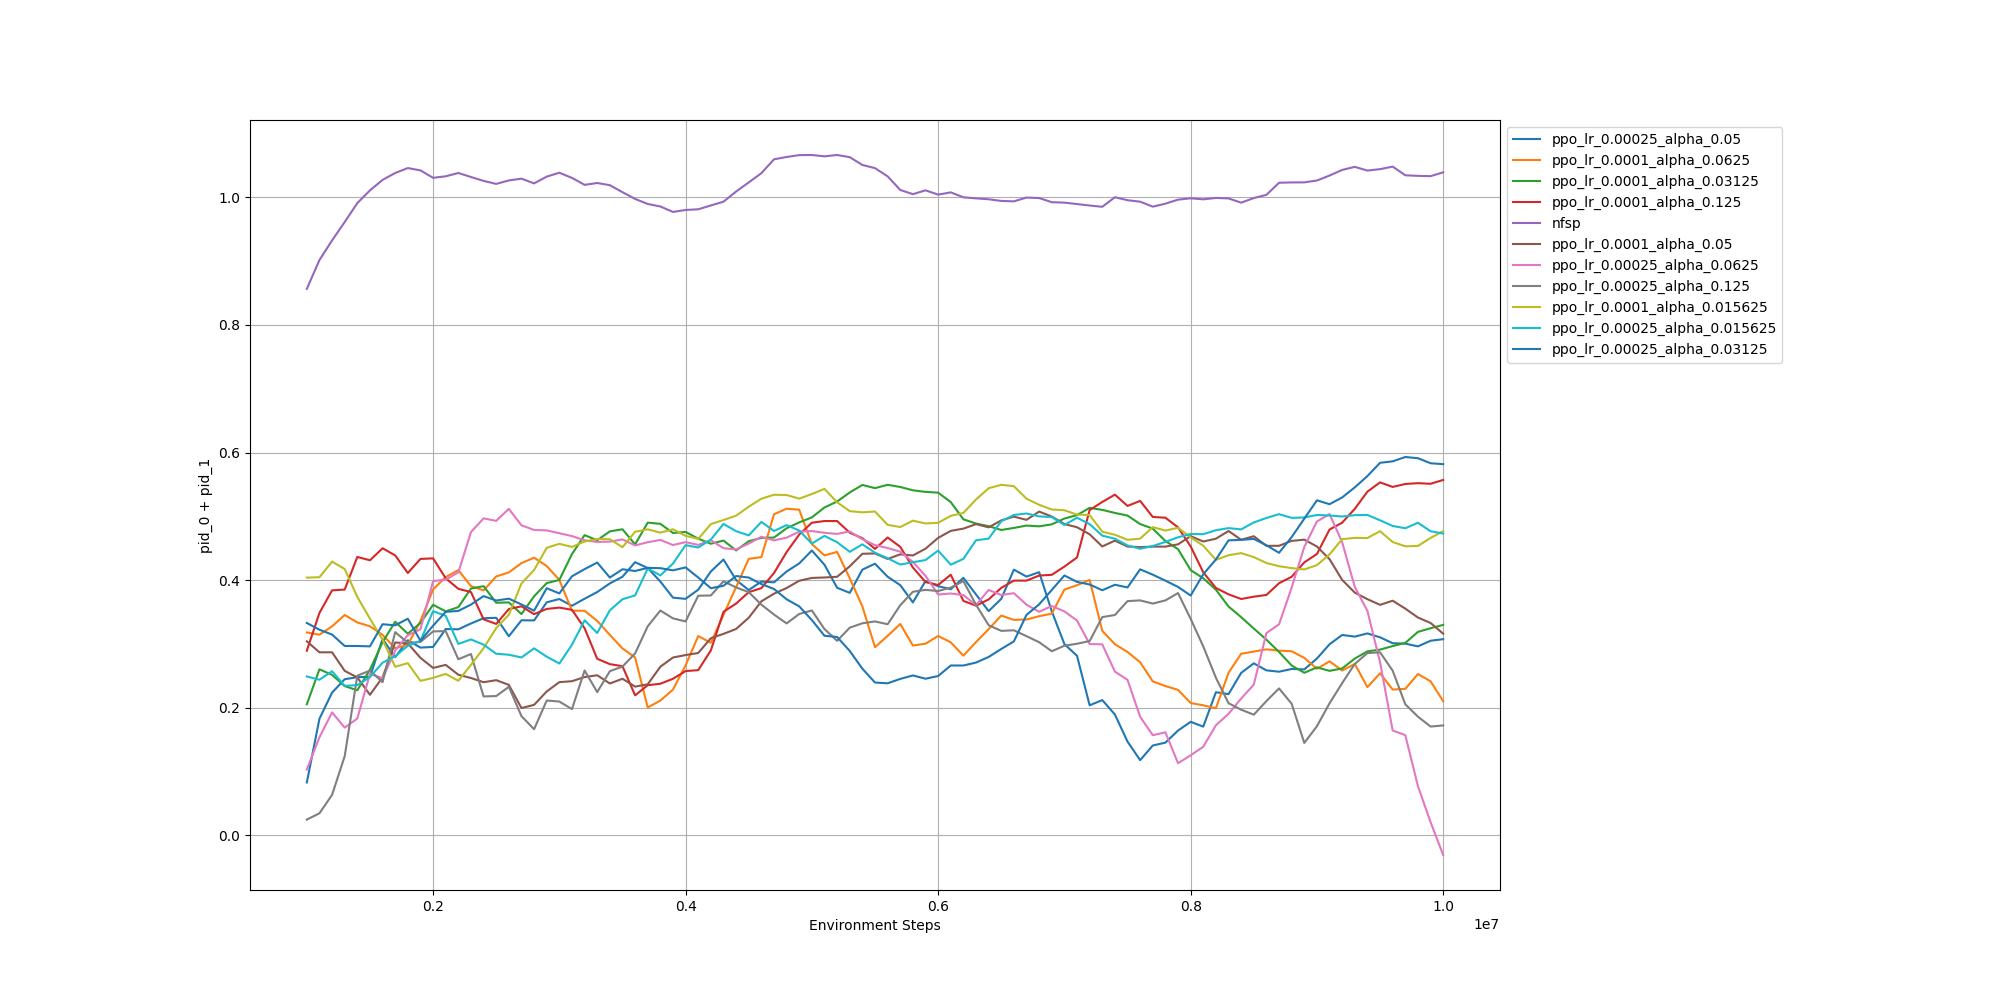

Values plotted in this chart, from the file beside it:
, ppo_lr_0.00025_alpha_0.05, ppo_lr_0.0001_alpha_0.0625, ppo_lr_0.0001_alpha_0.03125, ppo_lr_0.0001_alpha_0.125, nfsp, ppo_lr_0.0001_alpha_0.05, ppo_lr_0.00025_alpha_0.0625, ppo_lr_0.00025_alpha_0.125, ppo_lr_0.0001_alpha_0.015625, ppo_lr_0.00025_alpha_0.015625, ppo_lr_0.00025_alpha_0.03125
100000, -0.681, 0.39, -0.308, 0.013, 0.576, 0.432, 0.028, 0.233, 0.351, 0.339, 0.172
200000, -0.167, 0.292, 0.313, 0.149, 0.722, 0.391, 0.002, 0.044, 0.238, 0.351, 0.415
300000, 0.027, 0.468, 0.331, 0.522, 0.75, 0.539, 0.174, -0.28, 0.342, 0.608, 0.373
400000, 0.178, 0.536, 0.443, 0.234, 0.745, 0.488, 0.134, -0.365, 0.476, 0.252, 0.46
500000, 0.345, 0.29, 0.361, 0.525, 0.885, 0.426, -0.261, 0.137, 0.494, 0.279, 0.431
600000, -0.227, 0.437, 0.214, 0.178, 0.889, 0.201, 0.343, 0.31, 0.453, 0.002, 0.022
700000, 0.491, 0.437, 0.066, 0.312, 0.916, 0.095, 0.25, -0.416, 0.439, 0.145, 0.368
800000, 0.252, 0.275, 0.407, 0.726, 1.032, 0.016, 0.227, 0.452, 0.334, 0.167, 0.405
900000, 0.284, 0.072, 0.186, -0.009, 0.969, 0.164, 0.401, -0.068, 0.475, 0.382, 0.439
1000000, 0.325, -0.018, 0.04, 0.243, 1.082, 0.288, -0.268, 0.198, 0.437, -0.036, 0.243
1100000, 0.318, 0.355, 0.24, 0.605, 1.028, 0.26, 0.534, 0.332, 0.357, 0.288, 0.066
1200000, 0.243, 0.423, 0.226, 0.503, 1.03, 0.391, 0.392, 0.333, 0.483, 0.484, 0.339
1300000, 0.237, 0.646, 0.155, 0.535, 1.038, 0.248, -0.065, 0.326, 0.226, 0.379, 0.194
1400000, 0.21, 0.419, 0.378, 0.745, 1.042, 0.384, 0.277, 0.897, 0.039, 0.264, 0.46
1500000, 0.35, 0.23, 0.683, 0.473, 1.084, 0.155, 0.44, 0.218, 0.152, 0.404, 0.425
1600000, 0.367, 0.302, 0.645, 0.366, 1.054, 0.474, 0.273, 0.128, 0.123, 0.229, 0.369
1700000, 0.206, 0.227, 0.387, 0.2, 1.024, 0.642, 0.685, 0.368, 0.015, 0.246, 0.351
1800000, 0.517, 0.33, 0.219, 0.45, 1.109, 0.001, 0.467, 0.284, 0.391, 0.329, 0.509
1900000, 0.169, 0.445, 0.356, 0.212, 0.933, -0.062, 0.494, -0.053, 0.197, 0.459, 0.094
2000000, 0.335, 0.476, 0.324, 0.252, 0.965, 0.13, 0.487, 0.362, 0.484, 0.431, 0.478
2100000, 0.599, 0.55, 0.137, 0.292, 1.052, 0.308, 0.558, 0.338, 0.419, 0.215, 0.283
2200000, 0.238, 0.532, 0.292, 0.338, 1.082, 0.236, 0.505, -0.109, 0.375, 0.043, 0.354
2300000, 0.329, 0.394, 0.447, 0.485, 0.975, 0.197, 0.567, 0.408, 0.476, 0.45, 0.293
2400000, 0.292, 0.353, 0.415, 0.317, 0.981, 0.318, 0.492, 0.232, 0.301, 0.182, 0.593
2500000, 0.357, 0.448, 0.423, 0.401, 1.037, 0.187, 0.401, 0.224, 0.468, 0.261, 0.356
2600000, 0.078, 0.366, 0.65, 0.599, 1.108, 0.4, 0.461, 0.273, 0.331, 0.214, 0.398
2700000, 0.456, 0.372, 0.204, 0.243, 1.052, 0.279, 0.427, -0.092, 0.506, 0.203, 0.26
2800000, 0.515, 0.416, 0.498, 0.327, 1.035, 0.051, 0.394, 0.079, 0.601, 0.472, 0.411
2900000, 0.453, 0.313, 0.563, 0.294, 1.039, 0.148, 0.487, 0.397, 0.545, 0.328, 0.447
3000000, 0.386, 0.259, 0.373, 0.273, 1.026, 0.276, 0.443, 0.346, 0.547, 0.324, 0.396
3100000, 0.493, 0.068, 0.544, 0.257, 0.971, 0.323, 0.513, 0.219, 0.37, 0.51, 0.552
3200000, 0.349, 0.53, 0.588, 0.049, 0.973, 0.301, 0.439, 0.497, 0.46, 0.426, 0.466
3300000, 0.434, 0.235, 0.367, 0.006, 1.004, 0.225, 0.541, 0.069, 0.516, 0.251, 0.396
3400000, 0.427, 0.134, 0.554, 0.233, 0.947, 0.189, 0.497, 0.56, 0.296, 0.537, 0.358
3500000, 0.462, 0.236, 0.456, 0.37, 0.927, 0.261, 0.436, 0.296, 0.344, 0.435, 0.486
3600000, 0.306, 0.224, 0.413, 0.141, 1.003, 0.277, 0.367, 0.479, 0.573, 0.274, 0.371
3700000, 0.364, -0.412, 0.545, 0.402, 0.972, 0.315, 0.477, 0.334, 0.544, 0.625, 0.309
3800000, 0.303, 0.524, 0.479, 0.35, 0.996, 0.327, 0.43, 0.326, 0.549, 0.364, 0.406
3900000, 0.201, 0.486, 0.42, 0.372, 0.953, 0.292, 0.407, 0.274, 0.598, 0.513, 0.413
4000000, 0.367, 0.639, 0.389, 0.394, 1.057, 0.315, 0.488, 0.298, 0.444, 0.613, 0.442
4100000, 0.637, 0.527, 0.439, 0.271, 0.982, 0.355, 0.47, 0.622, 0.322, 0.473, 0.393
4200000, 0.634, 0.424, 0.508, 0.359, 1.033, 0.533, 0.513, 0.501, 0.692, 0.551, 0.299
4300000, 0.622, 0.674, 0.417, 0.611, 1.063, 0.293, 0.415, 0.291, 0.58, 0.496, 0.434
4400000, 0.105, 0.568, 0.399, 0.362, 1.106, 0.266, 0.478, 0.464, 0.364, 0.423, 0.511
4500000, 0.305, 0.679, 0.601, 0.549, 1.07, 0.437, 0.527, 0.222, 0.485, 0.369, 0.462
4600000, 0.439, 0.251, 0.464, 0.204, 1.148, 0.534, 0.475, 0.283, 0.698, 0.485, 0.269
4700000, 0.352, 0.26, 0.551, 0.639, 1.189, 0.435, 0.42, 0.179, 0.606, 0.483, 0.232
4800000, 0.473, 0.612, 0.625, 0.678, 1.033, 0.416, 0.472, 0.187, 0.545, 0.456, 0.244
4900000, 0.328, 0.469, 0.512, 0.648, 0.982, 0.406, 0.503, 0.422, 0.541, 0.428, 0.302
5000000, 0.569, 0.1, 0.467, 0.579, 1.059, 0.359, 0.496, 0.353, 0.517, 0.409, 0.227
5100000, 0.413, 0.35, 0.595, 0.297, 0.961, 0.362, 0.443, 0.33, 0.402, 0.593, 0.147
5200000, 0.274, 0.479, 0.601, 0.359, 1.054, 0.544, 0.495, 0.317, 0.482, 0.452, 0.28
5300000, 0.542, 0.261, 0.559, 0.428, 1.029, 0.457, 0.454, 0.497, 0.441, 0.345, 0.215
5400000, 0.469, 0.126, 0.517, 0.276, 0.984, 0.463, 0.356, 0.533, 0.346, 0.541, 0.233
5500000, 0.398, 0.04, 0.551, 0.381, 1.02, 0.442, 0.434, 0.251, 0.497, 0.238, 0.245
5600000, 0.235, 0.429, 0.516, 0.383, 1.019, 0.447, 0.43, 0.239, 0.489, 0.397, 0.257
5700000, 0.22, 0.446, 0.517, 0.493, 0.976, 0.508, 0.362, 0.477, 0.572, 0.385, 0.301
5800000, 0.203, 0.274, 0.573, 0.354, 0.967, 0.398, 0.313, 0.398, 0.645, 0.492, 0.298
5900000, 0.662, 0.498, 0.487, 0.419, 1.042, 0.512, 0.284, 0.452, 0.497, 0.462, 0.251
6000000, 0.489, 0.221, 0.455, 0.533, 0.992, 0.529, 0.203, 0.335, 0.527, 0.558, 0.269
... 40 more rows
